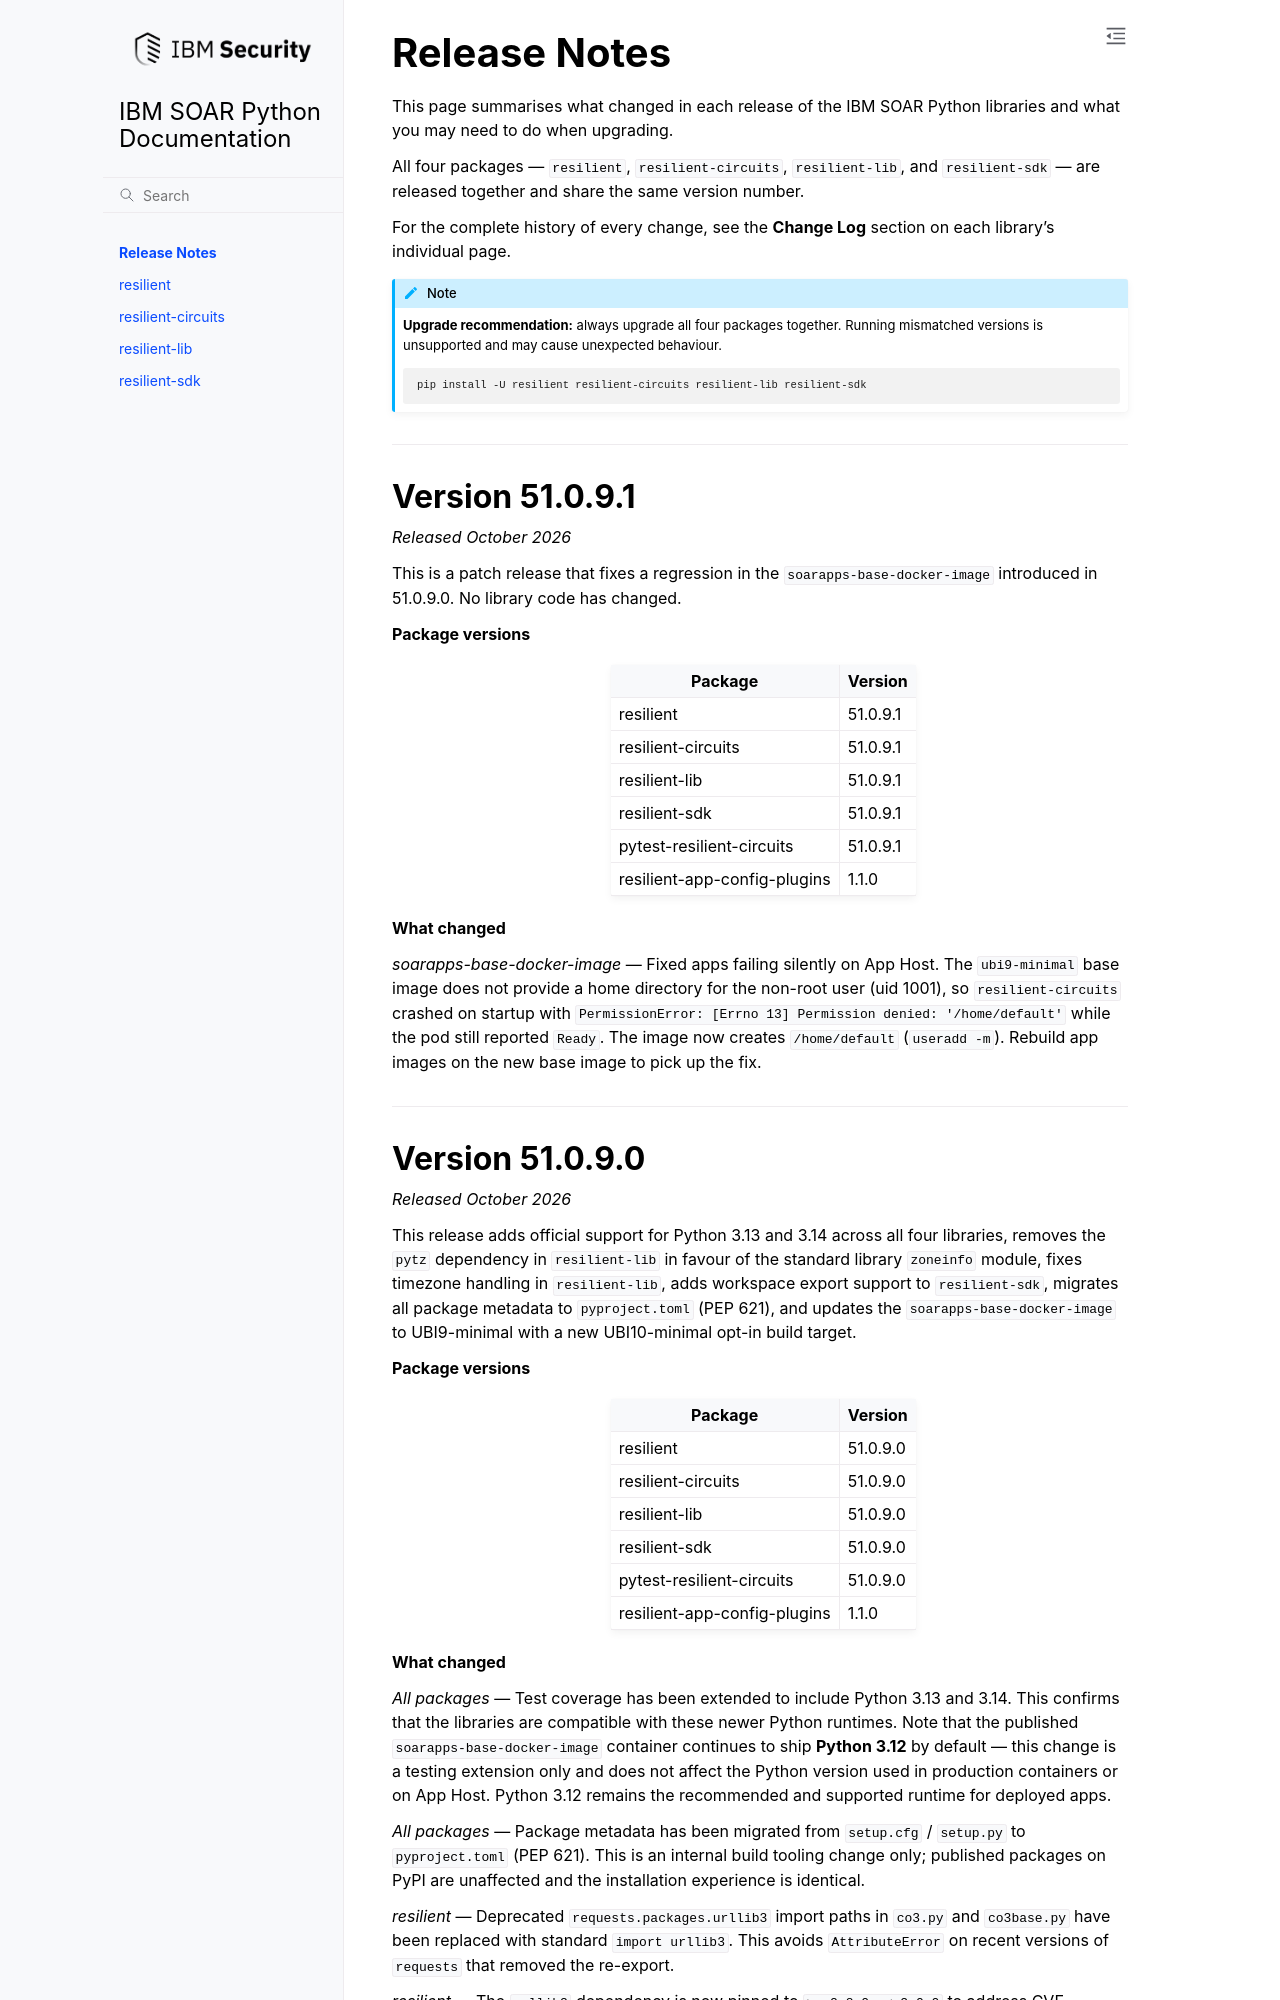

repository: ibmresilient/resilient-python-api · page: pages/release-notes/release-notes.html · generator: sphinx

.. _release-notes:

=============
Release Notes
=============

This page summarises what changed in each release of the IBM SOAR Python
libraries and what you may need to do when upgrading.

All four packages — ``resilient``, ``resilient-circuits``, ``resilient-lib``,
and ``resilient-sdk`` — are released together and share the same version number.

For the complete history of every change, see the **Change Log** section on
each library's individual page.

.. note::

   **Upgrade recommendation:** always upgrade all four packages together.
   Running mismatched versions is unsupported and may cause unexpected behaviour.

   .. code-block:: bash

      pip install -U resilient resilient-circuits resilient-lib resilient-sdk

----

.. _rn-51.0.9.1:

Version 51.0.9.1
-----------------

*Released October 2026*

This is a patch release that fixes a regression in the
``soarapps-base-docker-image`` introduced in 51.0.9.0. No library code has
changed.

**Package versions**

+------------------------------+-----------+
| Package                      | Version   |
+==============================+===========+
| resilient                    | 51.0.9.1  |
+------------------------------+-----------+
| resilient-circuits           | 51.0.9.1  |
+------------------------------+-----------+
| resilient-lib                | 51.0.9.1  |
+------------------------------+-----------+
| resilient-sdk                | 51.0.9.1  |
+------------------------------+-----------+
| pytest-resilient-circuits    | 51.0.9.1  |
+------------------------------+-----------+
| resilient-app-config-plugins | 1.1.0     |
+------------------------------+-----------+

**What changed**

*soarapps-base-docker-image* — Fixed apps failing silently on App Host.
The ``ubi9-minimal`` base image does not provide a home directory for the
non-root user (uid 1001), so ``resilient-circuits`` crashed on startup with
``PermissionError: [Errno 13] Permission denied: '/home/default'`` while the
pod still reported ``Ready``. The image now creates ``/home/default``
(``useradd -m``). Rebuild app images on the new base image to pick up the fix.

----

.. _rn-51.0.9.0:
